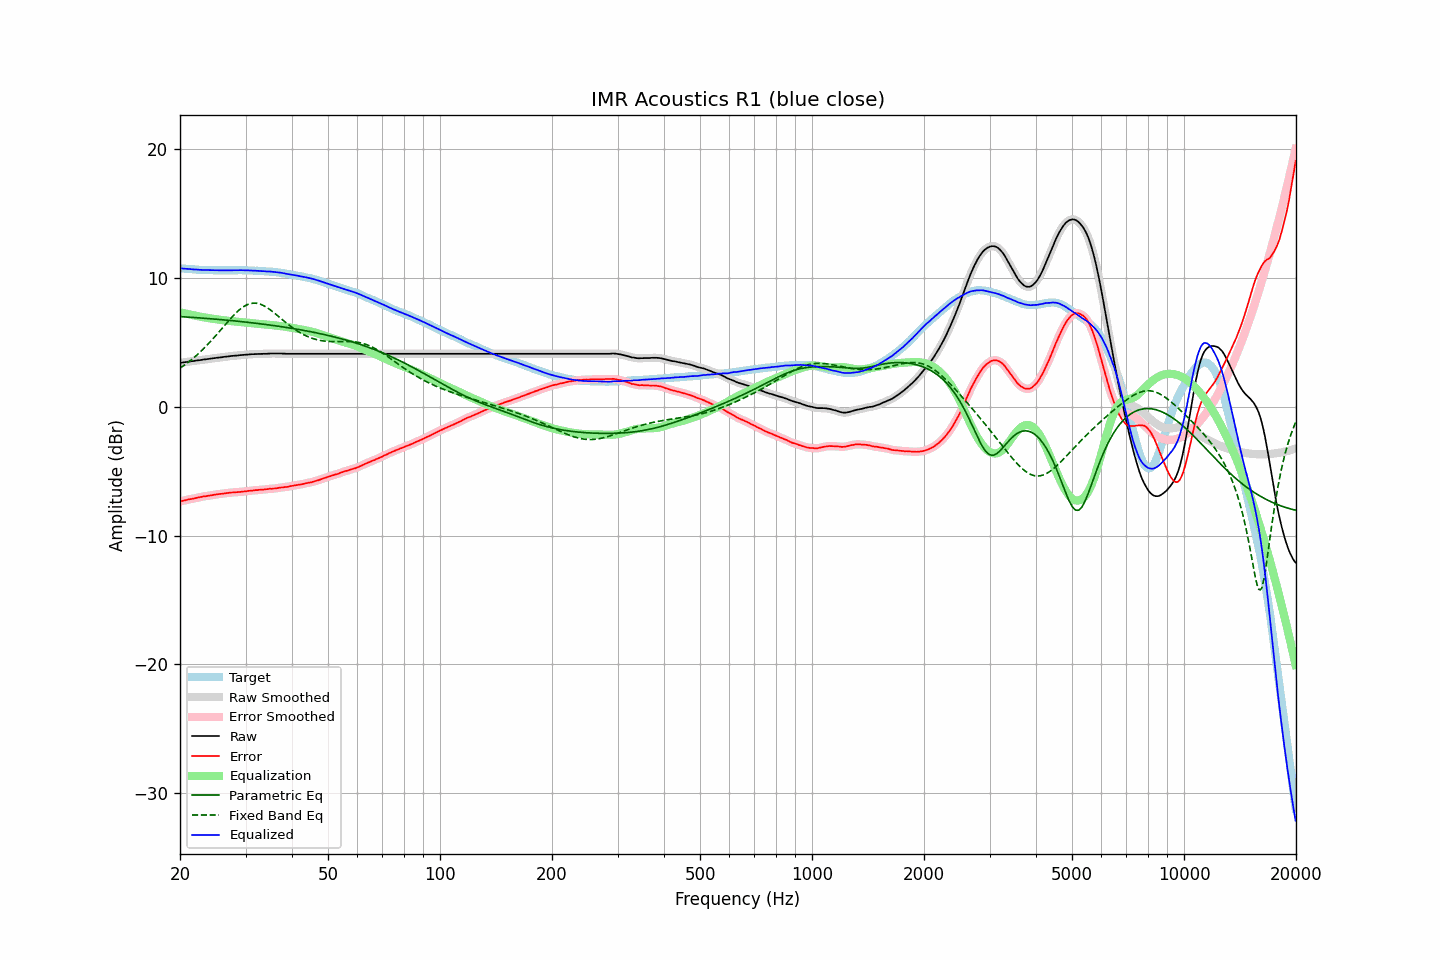

The table this chart was drawn from, first rows:
frequency, raw, error, smoothed, error_smoothed, equalization, parametric_eq, fixed_band_eq, equalized_raw, equalized_smoothed, target
20.00, 3.41, -7.35, 3.42, -7.35, 7.35, 7.01, 3.01, 10.76, 10.76, 10.76
20.20, 3.43, -7.32, 3.43, -7.32, 7.32, 7.01, 3.09, 10.75, 10.75, 10.75
20.40, 3.45, -7.29, 3.45, -7.29, 7.29, 7.00, 3.18, 10.74, 10.74, 10.74
20.61, 3.47, -7.26, 3.47, -7.26, 7.26, 6.99, 3.27, 10.74, 10.73, 10.74
20.81, 3.48, -7.23, 3.49, -7.23, 7.23, 6.98, 3.36, 10.72, 10.72, 10.71
21.02, 3.50, -7.20, 3.51, -7.20, 7.21, 6.97, 3.45, 10.71, 10.71, 10.70
21.23, 3.52, -7.17, 3.52, -7.18, 7.18, 6.97, 3.55, 10.70, 10.70, 10.69
21.44, 3.54, -7.16, 3.54, -7.15, 7.15, 6.96, 3.65, 10.70, 10.69, 10.70
21.66, 3.55, -7.13, 3.56, -7.13, 7.13, 6.95, 3.76, 10.68, 10.68, 10.69
21.87, 3.57, -7.11, 3.58, -7.10, 7.10, 6.94, 3.86, 10.67, 10.68, 10.68
22.09, 3.59, -7.07, 3.59, -7.07, 7.07, 6.93, 3.97, 10.67, 10.67, 10.66
22.31, 3.61, -7.04, 3.61, -7.05, 7.05, 6.92, 4.08, 10.66, 10.66, 10.65
22.54, 3.62, -7.02, 3.63, -7.02, 7.02, 6.91, 4.20, 10.65, 10.65, 10.65
22.76, 3.64, -7.00, 3.65, -6.99, 7.00, 6.90, 4.32, 10.64, 10.64, 10.64
22.99, 3.66, -6.97, 3.66, -6.97, 6.97, 6.89, 4.44, 10.64, 10.64, 10.63
23.22, 3.68, -6.94, 3.68, -6.95, 6.95, 6.89, 4.56, 10.64, 10.63, 10.62
23.45, 3.69, -6.94, 3.70, -6.93, 6.93, 6.88, 4.69, 10.63, 10.63, 10.63
23.69, 3.71, -6.91, 3.71, -6.91, 6.91, 6.87, 4.82, 10.63, 10.62, 10.63
23.92, 3.72, -6.89, 3.73, -6.90, 6.89, 6.86, 4.95, 10.62, 10.62, 10.62
24.16, 3.74, -6.88, 3.75, -6.87, 6.87, 6.85, 5.08, 10.62, 10.62, 10.62
24.40, 3.76, -6.86, 3.76, -6.86, 6.85, 6.84, 5.22, 10.62, 10.62, 10.62
24.65, 3.78, -6.83, 3.78, -6.84, 6.84, 6.83, 5.36, 10.62, 10.62, 10.62
24.89, 3.79, -6.82, 3.80, -6.81, 6.82, 6.82, 5.50, 10.61, 10.61, 10.61
25.14, 3.81, -6.79, 3.81, -6.79, 6.80, 6.80, 5.64, 10.61, 10.61, 10.60
25.39, 3.83, -6.78, 3.83, -6.78, 6.78, 6.79, 5.79, 10.61, 10.61, 10.60
25.65, 3.84, -6.76, 3.84, -6.76, 6.76, 6.78, 5.93, 10.61, 10.61, 10.60
25.91, 3.85, -6.75, 3.86, -6.75, 6.75, 6.77, 6.08, 10.60, 10.60, 10.60
26.16, 3.87, -6.74, 3.87, -6.73, 6.73, 6.76, 6.23, 10.60, 10.60, 10.61
26.43, 3.89, -6.71, 3.89, -6.72, 6.71, 6.75, 6.37, 10.61, 10.61, 10.61
26.69, 3.90, -6.70, 3.91, -6.70, 6.70, 6.74, 6.52, 10.60, 10.61, 10.60
26.96, 3.92, -6.68, 3.92, -6.68, 6.68, 6.73, 6.66, 10.61, 10.61, 10.60
27.23, 3.93, -6.67, 3.94, -6.67, 6.67, 6.71, 6.80, 10.61, 10.61, 10.60
27.50, 3.95, -6.65, 3.95, -6.65, 6.66, 6.70, 6.94, 10.61, 10.61, 10.60
27.77, 3.96, -6.65, 3.96, -6.64, 6.65, 6.69, 7.07, 10.61, 10.61, 10.61
28.05, 3.97, -6.63, 3.97, -6.64, 6.64, 6.68, 7.20, 10.61, 10.61, 10.60
28.33, 3.98, -6.63, 3.99, -6.63, 6.63, 6.66, 7.32, 10.61, 10.61, 10.61
28.62, 3.99, -6.62, 4.00, -6.62, 6.62, 6.65, 7.44, 10.61, 10.62, 10.61
28.90, 4.01, -6.61, 4.01, -6.61, 6.61, 6.64, 7.55, 10.62, 10.62, 10.62
29.19, 4.02, -6.60, 4.02, -6.60, 6.59, 6.63, 7.65, 10.62, 10.62, 10.62
29.48, 4.03, -6.58, 4.04, -6.59, 6.58, 6.61, 7.74, 10.62, 10.62, 10.61
29.78, 4.04, -6.57, 4.04, -6.57, 6.57, 6.60, 7.82, 10.61, 10.61, 10.61
30.08, 4.05, -6.56, 4.05, -6.55, 6.55, 6.59, 7.89, 10.61, 10.61, 10.61
30.38, 4.06, -6.53, 4.06, -6.54, 6.54, 6.57, 7.95, 10.60, 10.60, 10.60
30.68, 4.07, -6.52, 4.08, -6.52, 6.52, 6.56, 7.99, 10.60, 10.60, 10.59
30.99, 4.08, -6.51, 4.08, -6.51, 6.51, 6.54, 8.03, 10.60, 10.59, 10.59
31.30, 4.09, -6.50, 4.09, -6.50, 6.50, 6.53, 8.05, 10.59, 10.59, 10.59
31.61, 4.09, -6.49, 4.10, -6.49, 6.48, 6.51, 8.06, 10.58, 10.58, 10.58
31.93, 4.10, -6.46, 4.10, -6.47, 6.47, 6.50, 8.05, 10.58, 10.58, 10.57
32.24, 4.10, -6.47, 4.11, -6.46, 6.46, 6.48, 8.04, 10.57, 10.57, 10.57
32.57, 4.11, -6.44, 4.11, -6.45, 6.45, 6.47, 8.01, 10.57, 10.56, 10.56
32.89, 4.11, -6.44, 4.11, -6.44, 6.44, 6.45, 7.98, 10.55, 10.55, 10.55
33.22, 4.11, -6.43, 4.12, -6.43, 6.43, 6.44, 7.92, 10.54, 10.55, 10.54
33.55, 4.12, -6.42, 4.12, -6.42, 6.42, 6.42, 7.87, 10.54, 10.54, 10.54
33.89, 4.12, -6.41, 4.12, -6.41, 6.40, 6.41, 7.80, 10.53, 10.53, 10.53
34.23, 4.12, -6.39, 4.13, -6.39, 6.39, 6.39, 7.72, 10.52, 10.52, 10.52
34.57, 4.13, -6.38, 4.13, -6.38, 6.38, 6.37, 7.64, 10.52, 10.52, 10.51
34.92, 4.14, -6.35, 4.14, -6.36, 6.37, 6.36, 7.55, 10.51, 10.51, 10.50
35.27, 4.14, -6.37, 4.15, -6.36, 6.36, 6.34, 7.46, 10.50, 10.50, 10.51
35.62, 4.14, -6.34, 4.15, -6.35, 6.34, 6.32, 7.36, 10.49, 10.49, 10.49
35.97, 4.14, -6.34, 4.14, -6.34, 6.33, 6.30, 7.26, 10.47, 10.47, 10.48
... 635 more rows
